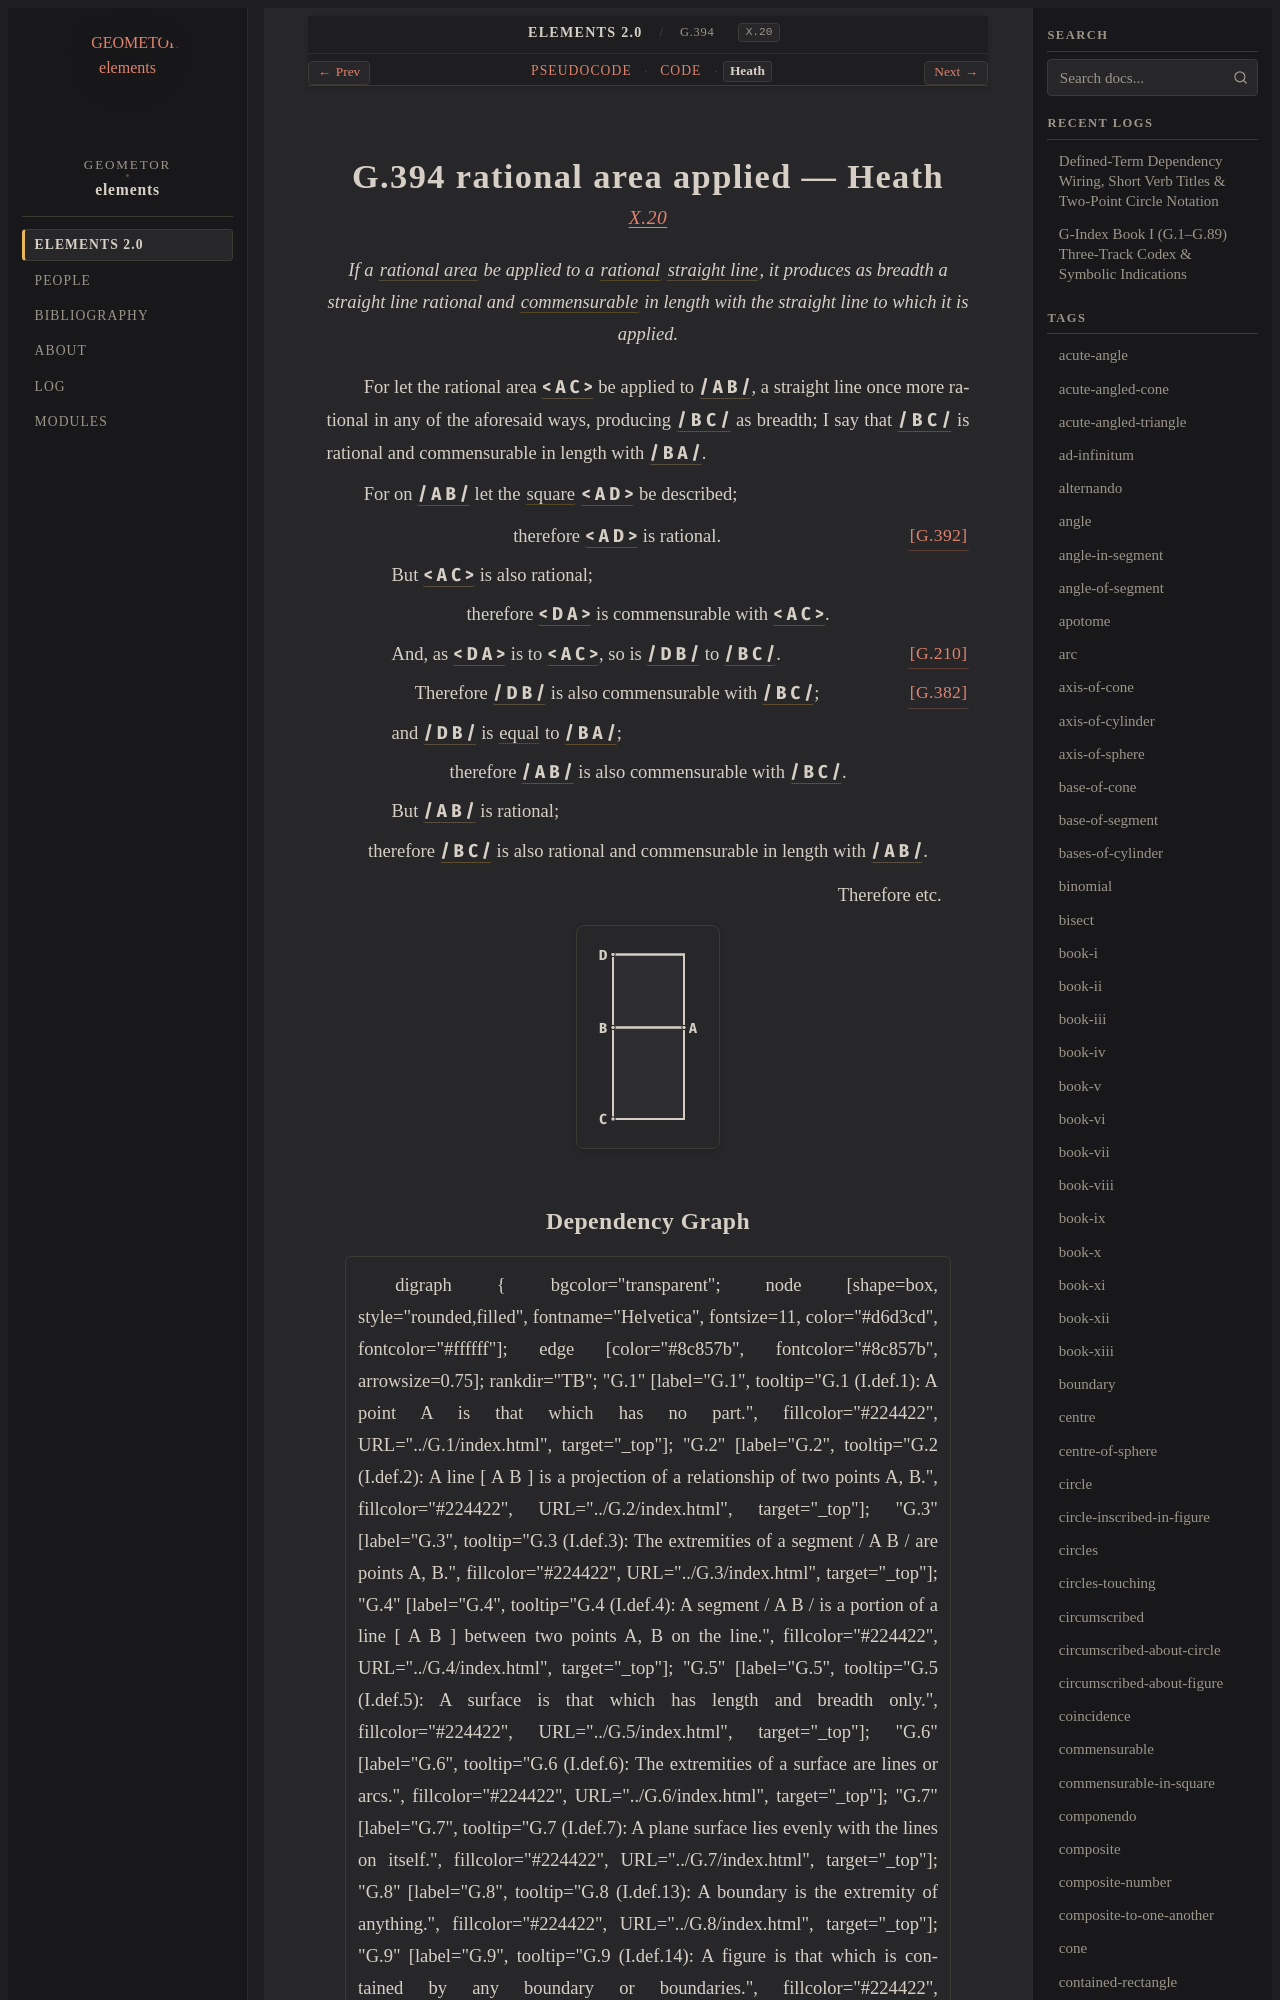

repository: geometor/elements · page: elements2/G.394/heath.html · generator: sphinx

:canonical_id: G.394
:original_id: X.20
:title: G.394 rational area applied
:volume: III
:book: X
:type: prop

G.394 rational area applied — Heath
===================================

.. rubric:: `X.20 <https://geometor.github.io/euclid/heath/volume_III/book_x/propositions/020/>`_

.. enunciation::

   If a :term:`rational area <G.392>` be applied to a :term:`rational <G.392>` :term:`straight line <G.4>`, it produces as breadth a straight line rational and :term:`commensurable <G.372>` in length with the straight line to which it is applied.

For let the rational area :g:`< A C > <g1:< A C >>` be applied to :g:`/ A B / <g1:/ A B />`, a straight line once more rational in any of the aforesaid ways, producing :g:`/ B C / <g1:/ B C />` as breadth; I say that :g:`/ B C / <g1:/ B C />` is rational and commensurable in length with :g:`/ B A / <g1:/ B A />`.

For on :g:`/ A B / <g1:/ A B />` let the :term:`square <G.63>` :g:`< A D > <g1:< A D >>` be described;

.. assertion:: [G.392] <G.392>

   therefore :g:`< A D > <g1:< A D >>` is rational.

.. subclause::

   But :g:`< A C > <g1:< A C >>` is also rational;

.. assertion::

   therefore :g:`< D A > <g1:< D A >>` is commensurable with :g:`< A C > <g1:< A C >>`.

.. subclause:: [G.210] <G.210>

   And, as :g:`< D A > <g1:< D A >>` is to :g:`< A C > <g1:< A C >>`, so is :g:`/ D B / <g1:/ D B />` to :g:`/ B C / <g1:/ B C />`.

.. assertion:: [G.382] <G.382>

   Therefore :g:`/ D B / <g1:/ D B />` is also commensurable with :g:`/ B C / <g1:/ B C />`;

.. subclause::

   and :g:`/ D B / <g1:/ D B />` is :eq:`equal <g1:/ D B / = g1:/ B A />` to :g:`/ B A / <g1:/ B A />`;

.. assertion::

   therefore :g:`/ A B / <g1:/ A B />` is also commensurable with :g:`/ B C / <g1:/ B C />`.

.. subclause::

   But :g:`/ A B / <g1:/ A B />` is rational;

.. assertion::

   therefore :g:`/ B C / <g1:/ B C />` is also rational and commensurable in length with :g:`/ A B / <g1:/ A B />`.

.. qed::

   Therefore etc.

.. picture:: g1.svg
   :alt: Proposition 20
